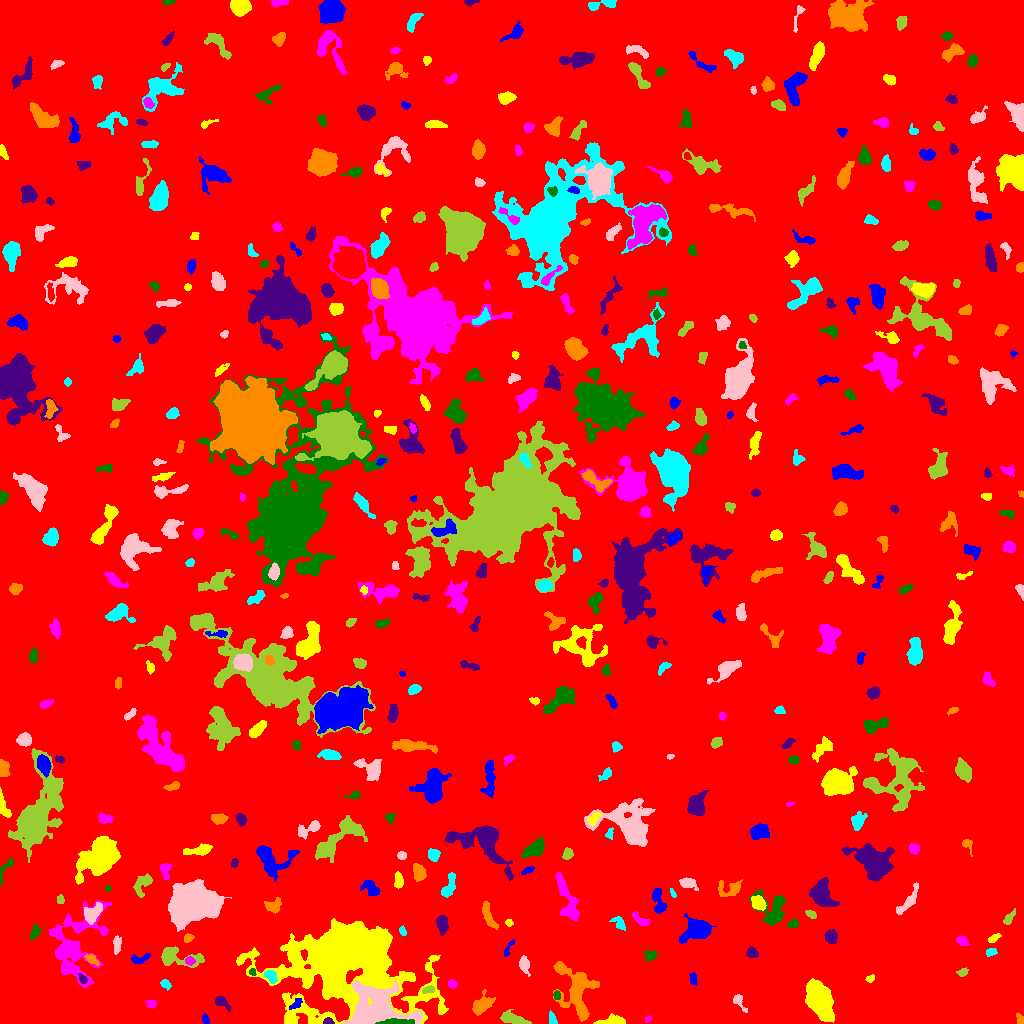

The table this chart was drawn from, first rows:
ID, X, Y, A, B, theta, total_flux, mu_max, mu_median, mu_mean, R_fwhm, R_e, R10, R90, x_start, x_end, y_start, y_end, area, greylevel
0, 506.5, 510.9, 294.5, 291.8, 0.9232, 1901883, 12.0, 2.0, 2.197, 136.2, 241.6, 92.37, 390.2, 0, 1023, 0, 1023, 865496, 2.197
1, 205.1, 4.902, 2.506, 1.486, -1.2, 122.0, 4.0, 2.0, 1.794, 3.478, 2.326, 0.9772, 3.7, 202, 209, 0, 10, 68, 7.794
2, 606.7, 1.336, 5.483, 1.543, 0.1183, 140.0, 3.0, 0.0, 0.7143, 3.785, 2.877, 1.128, 4.514, 593, 625, 0, 10, 196, 6.714
3, 647.8, 4.718, 1.961, 0.9836, 0.8028, 71.0, 5.0, 2.0, 1.868, 1.954, 1.693, 0.5642, 2.585, 645, 651, 1, 7, 38, 7.868
4, 396.7, 1.329, 8.527, 1.253, 0.006768, 1021, 15.0, 5.0, 5.801, 4.406, 3.868, 1.493, 6.129, 375, 414, 0, 5, 176, 30.8
5, 328.7, 1.592, 2.485, 1.423, -0.06736, 152.0, 6.0, 2.0, 2.413, 2.985, 2.257, 0.7979, 3.523, 323, 334, 0, 6, 63, 14.41
6, 1020, 4.011, 3.174, 1.419, -1.124, 175.0, 5.0, 2.5, 2.431, 3.385, 2.523, 0.9772, 3.909, 1016, 1023, 0, 10, 72, 8.431
7, 552.6, 3.58, 3.209, 1.741, -1.207, 181.0, 6.0, 2.0, 2.057, 2.706, 2.585, 0.9772, 4.478, 549, 557, 0, 13, 88, 8.057
8, 739.2, 21.47, 5.789, 2.223, -0.9694, 272.0, 4.0, 2.0, 2.176, 5.352, 3.656, 1.382, 5.528, 733, 747, 11, 29, 125, 7.176
9, 514.4, 3.737, 7.045, 2.023, -0.2734, 685.0, 9.0, 2.0, 2.708, 4.146, 4.146, 1.596, 6.933, 500, 531, 0, 14, 253, 8.708
10, 682.9, 8.645, 3.32, 1.699, 1.085, 121.0, 3.0, 1.0, 1.458, 3.523, 2.646, 1.128, 4.107, 677, 688, 0, 13, 83, 7.458
11, 295.8, 19.28, 3.688, 1.833, 0.7584, 191.0, 4.0, 2.0, 1.929, 4.334, 3.038, 1.128, 4.886, 289, 302, 14, 25, 99, 10.93
12, 819.6, 23.54, 9.169, 4.932, -1.072, 11061, 31.0, 10.0, 12.43, 9.69, 8.406, 3.385, 13.76, 805, 834, 1, 45, 890, 16.43
13, 151.4, 19.21, 2.343, 2.099, 0.08921, 154.0, 5.0, 2.0, 1.974, 2.932, 2.706, 0.9772, 4.297, 145, 156, 15, 23, 78, 8.974
14, 556.6, 28.2, 2.243, 1.675, 1.551, 237.0, 7.0, 4.0, 3.823, 3.29, 2.523, 0.9772, 3.868, 553, 560, 24, 33, 62, 10.82
15, 221.2, 21.44, 4.122, 2.353, -0.663, 377.0, 5.0, 2.0, 2.712, 4.652, 3.613, 1.493, 5.585, 215, 230, 12, 27, 139, 7.712
16, 480.9, 17.8, 5.093, 2.832, 0.7351, 704.0, 7.0, 2.0, 2.362, 5.412, 4.549, 1.871, 7.225, 472, 495, 8, 34, 298, 8.362
17, 165.6, 39.35, 2.604, 1.84, -0.7115, 225.0, 6.0, 2.0, 2.586, 3.656, 2.764, 0.9772, 4.334, 160, 171, 33, 44, 87, 8.586
18, 377.8, 13.88, 15.83, 9.541, -0.09448, 12894, 26.0, 7.0, 7.915, 10.46, 11.59, 4.222, 18.45, 341, 422, 0, 43, 1629, 17.92
19, 428.7, 33.8, 2.987, 1.573, 0.2051, 241.0, 6.0, 3.0, 2.835, 3.785, 2.646, 1.128, 4.297, 422, 434, 30, 38, 85, 13.84
20, 1013, 48.09, 10.91, 4.032, 1.453, 2240, 11.0, 3.0, 3.862, 6.794, 6.864, 2.706, 11.47, 1003, 1023, 26, 73, 580, 8.862
21, 693.3, 44.43, 3.225, 1.715, -1.436, 192.0, 4.0, 2.0, 2.233, 4.478, 3.038, 1.128, 4.514, 689, 697, 38, 51, 86, 7.233
22, 869.9, 44.83, 2.342, 1.64, 0.4984, 168.0, 5.0, 3.0, 2.8, 3.338, 2.523, 0.9772, 3.827, 865, 874, 41, 49, 60, 7.8
23, 452.3, 39.46, 1.935, 1.796, -0.4103, 138.0, 4.0, 2.0, 1.89, 3.613, 2.394, 0.9772, 3.742, 448, 457, 35, 44, 73, 8.89
24, 252.8, 51.47, 1.875, 1.575, -1.416, 137.0, 5.0, 3.0, 2.796, 2.985, 2.257, 0.7979, 3.385, 249, 256, 48, 55, 49, 11.8
25, 82.84, 44.39, 2.715, 1.585, -0.9964, 206.0, 6.0, 3.0, 2.861, 3.523, 2.585, 0.9772, 4.107, 78, 87, 40, 50, 72, 11.86
26, 576.2, 31.61, 14.88, 8.607, -1.273, 4248, 12.0, 4.0, 4.206, 8.759, 10.06, 3.785, 15.9, 553, 599, 2, 62, 1010, 8.206
27, 271.2, 47.04, 3.61, 2.288, -1.036, 398.0, 6.0, 3.0, 3.015, 4.983, 3.613, 1.382, 5.528, 264, 277, 40, 53, 132, 12.02
28, 524.3, 58.86, 4.071, 2.322, -1.348, 627.0, 8.0, 3.0, 3.968, 4.983, 3.785, 1.493, 6.05, 519, 530, 47, 68, 158, 8.968
29, 962.4, 50.93, 2.58, 1.782, 0.3591, 219.0, 5.0, 2.0, 2.772, 3.385, 2.646, 1.128, 4.222, 956, 968, 47, 56, 79, 7.772
30, 464, 69.52, 12.99, 4.909, 0.7417, 3105, 12.0, 5.0, 4.921, 8.556, 7.919, 3.038, 12.46, 446, 489, 50, 87, 631, 8.921
31, 140.4, 64.67, 5.428, 1.807, 0.2639, 109.0, 2.0, 1.0, 0.8015, 5.293, 3.241, 1.262, 4.951, 131, 150, 60, 70, 136, 6.801
32, 345.4, 65.95, 28.68, 19.72, 0.0124, 87393, 91.0, 5.0, 10.49, 11.33, 17.67, 5.836, 41.07, 236, 448, 0, 105, 8329, 14.49
33, 189, 62.49, 1.924, 1.873, -0.5496, 157.0, 6.0, 2.0, 2.039, 2.985, 2.257, 0.7979, 3.656, 185, 195, 58, 67, 77, 13.04
34, 650.5, 68.34, 3.375, 2.568, 0.1644, 173.0, 3.0, 1.0, 1.479, 4.146, 3.478, 1.262, 5.382, 644, 661, 62, 73, 117, 7.479
35, 751.4, 70.66, 2.446, 2.199, -0.1406, 259.0, 6.0, 2.0, 2.214, 3.868, 2.821, 1.128, 4.618, 746, 758, 66, 77, 117, 8.214
36, 91.63, 64.23, 3.55, 1.839, -0.6168, 318.0, 6.0, 3.0, 2.944, 4.37, 3.09, 1.262, 4.983, 84, 99, 58, 69, 108, 10.94
37, 990.6, 71.62, 2.574, 1.618, 0.2411, 167.0, 6.0, 2.0, 2.037, 2.877, 2.523, 0.7979, 4.146, 986, 997, 67, 75, 82, 8.037
38, 116.7, 79.97, 4.149, 1.867, 1.479, 112.0, 3.0, 1.0, 0.8682, 2.326, 3.141, 0.9772, 4.918, 113, 121, 69, 88, 129, 6.868
39, 174.3, 67.03, 11.51, 4.149, -0.2008, 1589, 13.0, 3.0, 3.628, 4.886, 5.47, 2.034, 9.918, 161, 204, 56, 77, 438, 9.628
40, 1.939, 85.81, 2.616, 1.528, 1.537, 228.0, 6.0, 3.0, 3.123, 3.7, 2.523, 0.9772, 3.868, 0, 6, 80, 91, 73, 9.123
41, 508.4, 75.04, 5.823, 1.383, 1.085, 182.0, 6.0, 2.0, 2.193, 3.09, 2.764, 0.9772, 4.478, 504, 514, 67, 84, 83, 8.193
42, 993.8, 85.1, 3.402, 1.629, 0.57, 196.0, 5.0, 2.0, 2.279, 3.141, 2.932, 0.9772, 4.549, 988, 1001, 81, 90, 86, 7.279
43, 960.7, 83.5, 2.073, 1.98, 1.571, 86.0, 2.0, 1.0, 0.8515, 4.222, 2.585, 1.128, 3.868, 956, 969, 78, 87, 101, 6.851
44, 34.67, 91.17, 3.847, 1.855, 1.26, 126.0, 3.0, 1.0, 1.125, 3.385, 3.038, 1.128, 4.853, 30, 40, 83, 99, 112, 8.125
45, 831.3, 86.09, 3.445, 2.731, -1.369, 513.0, 6.0, 3.0, 3.247, 5.585, 3.949, 1.596, 6.103, 825, 837, 80, 94, 158, 8.247
46, 188.3, 85.57, 2.457, 1.935, 0.4466, 165.0, 5.0, 2.0, 2.143, 3.385, 2.821, 0.9772, 4.107, 184, 194, 81, 90, 77, 10.14
47, 402.8, 92.0, 2.309, 1.49, -1.189, 147.0, 5.0, 2.0, 2.41, 3.038, 2.394, 0.7979, 3.7, 399, 406, 88, 98, 61, 9.41
48, 91.96, 109.9, 5.247, 3.448, 0.8161, 822.0, 8.0, 3.0, 3.102, 4.951, 4.853, 1.871, 7.878, 84, 102, 99, 121, 265, 10.1
49, 1009, 105.2, 4.286, 1.733, 0.9051, 315.0, 7.0, 3.0, 2.812, 3.192, 3.29, 1.262, 5.171, 1003, 1015, 99, 115, 112, 7.812
50, 952.1, 106.8, 2.45, 2.2, 1.287, 149.0, 4.0, 2.0, 2.159, 4.029, 2.706, 0.9772, 4.068, 949, 957, 100, 111, 69, 7.159
51, 697, 93.6, 6.67, 4.723, 0.2707, 2799, 13.0, 4.0, 5.232, 7.838, 6.482, 2.585, 10.72, 679, 716, 80, 110, 535, 10.23
52, 509.1, 100.6, 1.703, 1.68, -0.9505, 93.0, 4.0, 2.0, 1.755, 2.932, 2.111, 0.7979, 3.432, 505, 513, 97, 104, 53, 8.755
53, 639.9, 103.7, 5.275, 1.787, -0.6409, 198.0, 3.0, 2.0, 1.424, 4.886, 3.523, 1.382, 5.171, 632, 649, 98, 112, 139, 7.424
54, 793, 99.23, 2.556, 1.898, 0.5967, 200.0, 5.0, 2.0, 2.299, 3.432, 2.764, 0.9772, 4.26, 787, 798, 96, 105, 87, 8.299
55, 442.3, 99.69, 4.242, 2.543, -1.415, 705.0, 8.0, 3.0, 3.691, 5.202, 4.068, 1.693, 6.58, 436, 448, 88, 108, 191, 8.691
56, 488.7, 107, 7.75, 2.251, -1.182, 625.0, 5.0, 3.0, 2.778, 6.531, 5.015, 1.954, 7.485, 482, 498, 94, 122, 225, 7.778
57, 619.6, 100.2, 3.993, 2.299, -0.8727, 297.0, 6.0, 2.0, 2.285, 3.909, 3.478, 1.262, 5.614, 609, 625, 93, 107, 130, 7.285
58, 193.9, 121.4, 9.852, 7.874, 0.01806, 35152, 77.0, 11.0, 18.83, 9.641, 10.25, 3.909, 18.68, 168, 231, 92, 144, 1867, 22.83
59, 810.8, 108.9, 2.839, 1.491, -0.6304, 117.0, 3.0, 2.0, 1.481, 3.656, 2.706, 0.9772, 4.029, 805, 816, 105, 113, 79, 7.481
... 448 more rows
